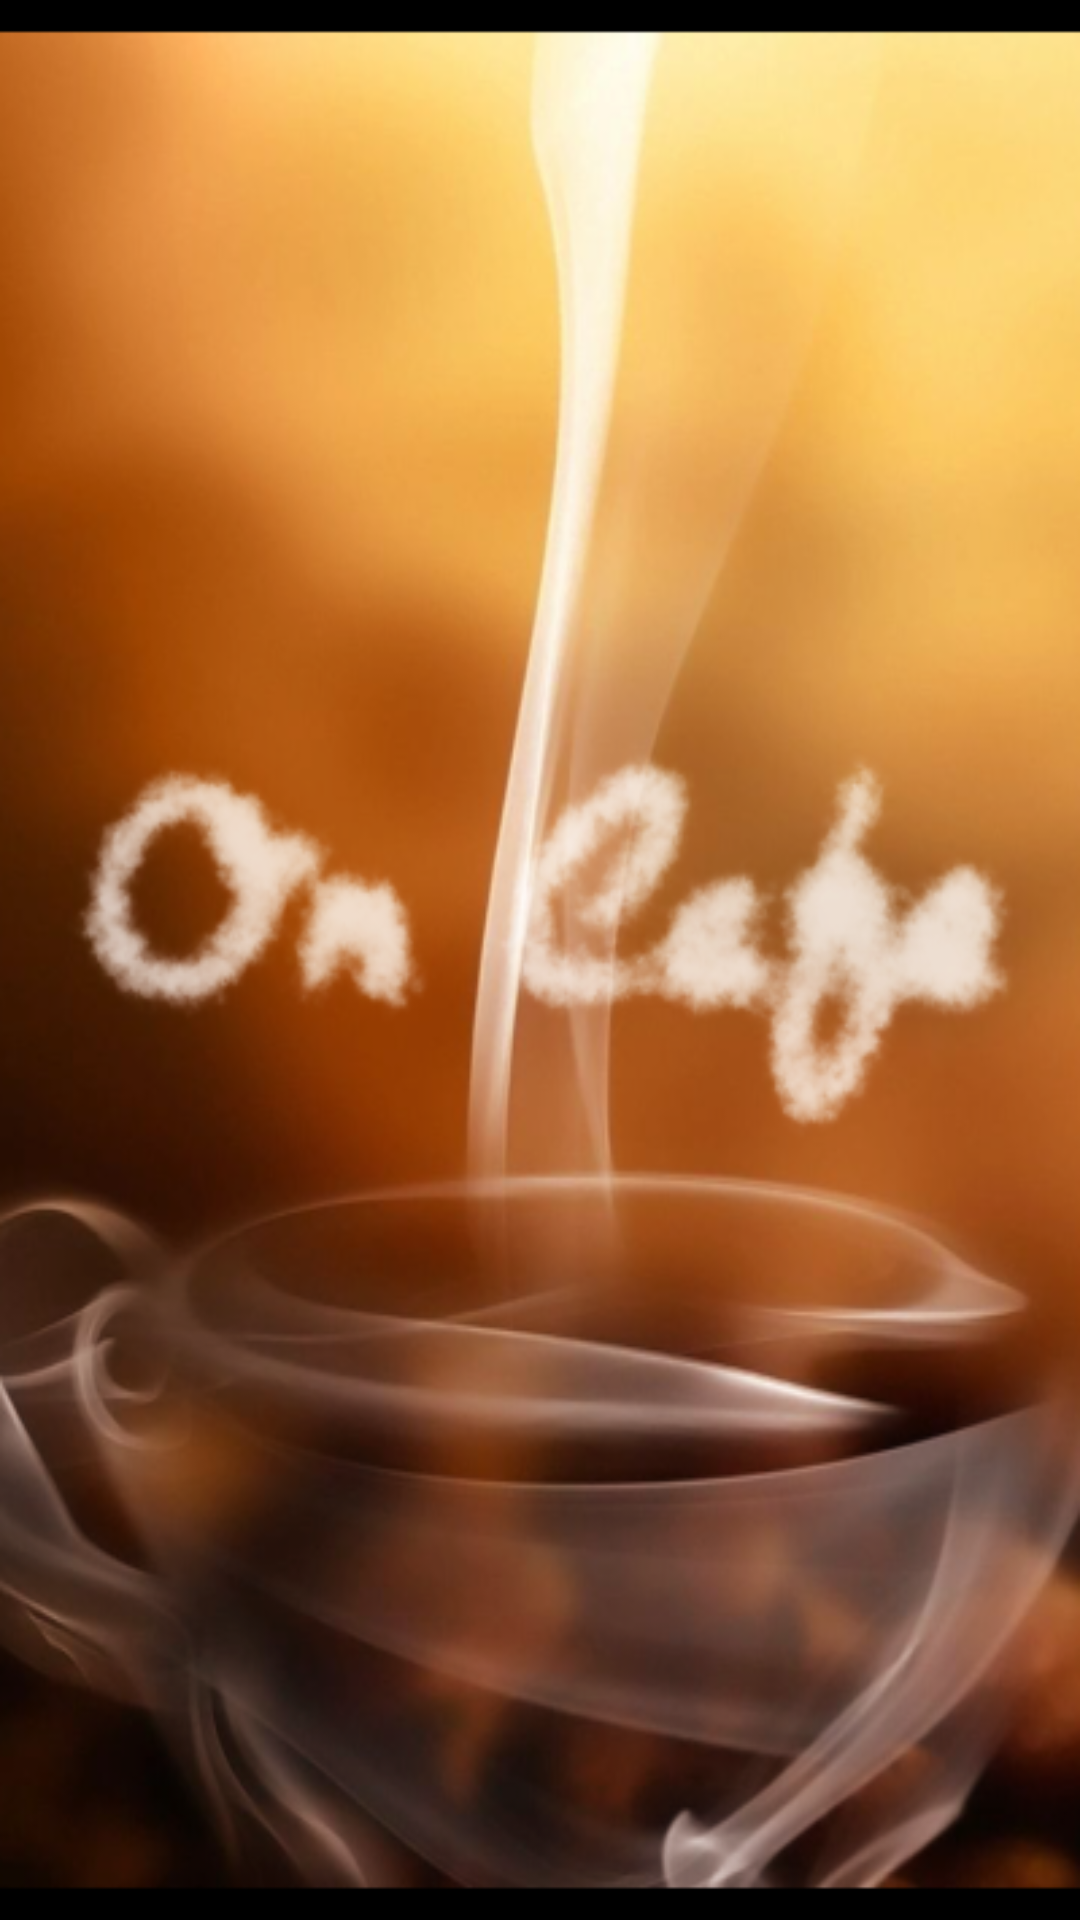

Reconstruct the res/layout file that produces this screen, plus the resources it refers to.
<!-- AndroidManifest.xml: application theme Theme.AppCompat.NoActionBar -->
<!-- res/layout/splash_screen.xml -->
<?xml version="1.0" encoding="utf-8"?>
<LinearLayout xmlns:android="http://schemas.android.com/apk/res/android"
    android:orientation="vertical" android:layout_width="match_parent"
    android:layout_height="match_parent"
    android:background="@drawable/intro"
    android:baselineAligned="false">

</LinearLayout>
<!-- resources referenced by this layout -->
<resources>
  <!-- drawable intro: png bitmap (drawable, 224602 bytes) -->
</resources>
